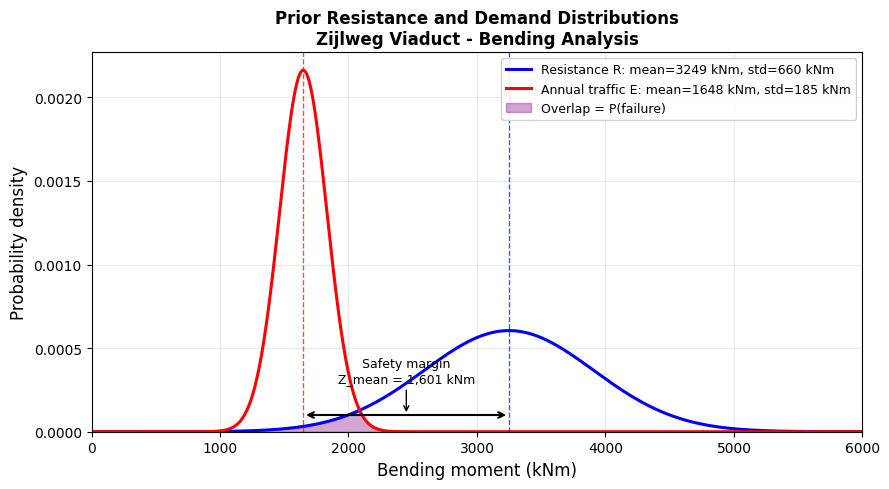

This chart was generated by the following Python code:
# generate_figure_5_2.py
# Figure 5.2: Prior resistance and demand PDFs
# Author: Neguse Solomon Mekonnen

import numpy as np
import matplotlib.pyplot as plt
from scipy.stats import norm
import matplotlib
matplotlib.rcParams = plt.rcParams

matplotlib.rcParams['font.family'] = 'Times New Roman'

M_y_mean = 3248.87
M_y_std  = 444.56
theta_R_cov = 0.15
sigma_R = np.sqrt((theta_R_cov * M_y_mean)**2 + M_y_std**2)

E_mean = 1647.9
sigma_E = np.sqrt((0.10 * E_mean)**2 + (1.1 * 75.5)**2)

x = np.linspace(0, 6000, 2000)
pdf_R = norm.pdf(x, M_y_mean, sigma_R)
pdf_E = norm.pdf(x, E_mean,   sigma_E)

fig, ax = plt.subplots(figsize=(9, 5))
fig.patch.set_facecolor('white')

ax.plot(x, pdf_R, 'b-', linewidth=2.2,
        label=f'Resistance R: mean={M_y_mean:.0f} kNm, std={sigma_R:.0f} kNm')
ax.plot(x, pdf_E, 'r-', linewidth=2.2,
        label=f'Annual traffic E: mean={E_mean:.0f} kNm, std={sigma_E:.0f} kNm')

x_overlap = np.linspace(max(0, E_mean - 4*sigma_E),
                         min(6000, M_y_mean + 3*sigma_R), 1000)
pdf_overlap = np.minimum(norm.pdf(x_overlap, M_y_mean, sigma_R),
                          norm.pdf(x_overlap, E_mean,   sigma_E))
ax.fill_between(x_overlap, pdf_overlap, alpha=0.35, color='purple',
                label='Overlap = P(failure)')

ax.axvline(x=3248.87, color='blue',  linewidth=1.0, linestyle='--', alpha=0.7)
ax.axvline(x=1647.9,  color='red',   linewidth=1.0, linestyle='--', alpha=0.7)
ax.annotate('Safety margin\nZ_mean = 1,601 kNm',
            xy=(2450, 0.00010), fontsize=9, ha='center',
            fontname='Times New Roman',
            arrowprops=dict(arrowstyle='->', color='black'),
            xytext=(2450, 0.00030))
ax.annotate('', xy=(1647.9, 0.00010), xytext=(3248.87, 0.00010),
            arrowprops=dict(arrowstyle='<->', color='black', lw=1.5))

ax.set_xlabel('Bending moment (kNm)', fontsize=12, fontname='Times New Roman')
ax.set_ylabel('Probability density', fontsize=12, fontname='Times New Roman')
ax.set_title('Prior Resistance and Demand Distributions\nZijlweg Viaduct - Bending Analysis',
             fontsize=12, fontname='Times New Roman', fontweight='bold')
ax.legend(loc='upper right', fontsize=9, framealpha=0.9)
ax.set_xlim([0, 6000])
ax.set_ylim(bottom=0)
ax.grid(True, alpha=0.25)
ax.tick_params(labelsize=10)
plt.tight_layout()
plt.savefig('Fig5.2_prior_distributions.png', dpi=300, bbox_inches='tight')
plt.close()
print('Saved: Fig5.2_prior_distributions.png')
